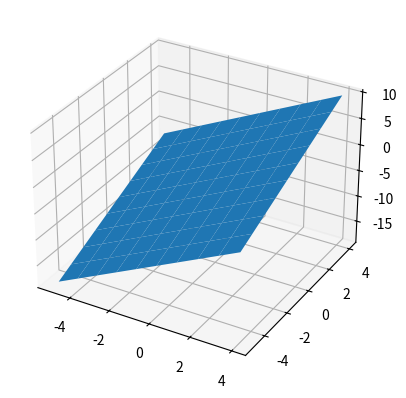

The matplotlib source for this figure:
import numpy as np
import matplotlib.pyplot as plt
from mpl_toolkits.mplot3d import Axes3D

def find_plane(p1, p2, p3):
  # create vectors
  v1 = p2 - p1
  v2 = p3 - p1

  # find the normal vector to the plane
  normal = np.cross(v1, v2)

  # find the equation of the plane
  d = -np.dot(normal, p1)
  return normal, d

def verify_plane(normal, d, p):
  # calculate the distance from the point to the plane
  dist = np.dot(normal, p) + d

  # return True if the distance is zero, False otherwise
  return np.isclose(dist, 0)

def plot_plane(normal, d):
  # create grid of points
  x, y = np.meshgrid(range(-5,5), range(-5,5))

  # calculate the corresponding z values
  z = (-normal[0]*x - normal[1]*y - d) / normal[2]

  # plot the plane
  fig = plt.figure()
  ax = fig.add_subplot(111, projection='3d')
  ax.plot_surface(x, y, z)
  plt.show()

# test the functions
p1 = np.array([1, 0, -1])
p2 = np.array([3, 1, 4])
p3 = np.array([3, -2, 0])
normal, d = find_plane(p1, p2, p3)
print(f'The equation of the plane is {normal[0]}x + {normal[1]}y + {normal[2]}z + {d} = 0')

print(f'p1 lies on the plane: {verify_plane(normal, d, p1)}')
print(f'p2 lies on the plane: {verify_plane(normal, d, p2)}')
print(f'p3 lies on the plane: {verify_plane(normal, d, p3)}')

plot_plane(normal, d)